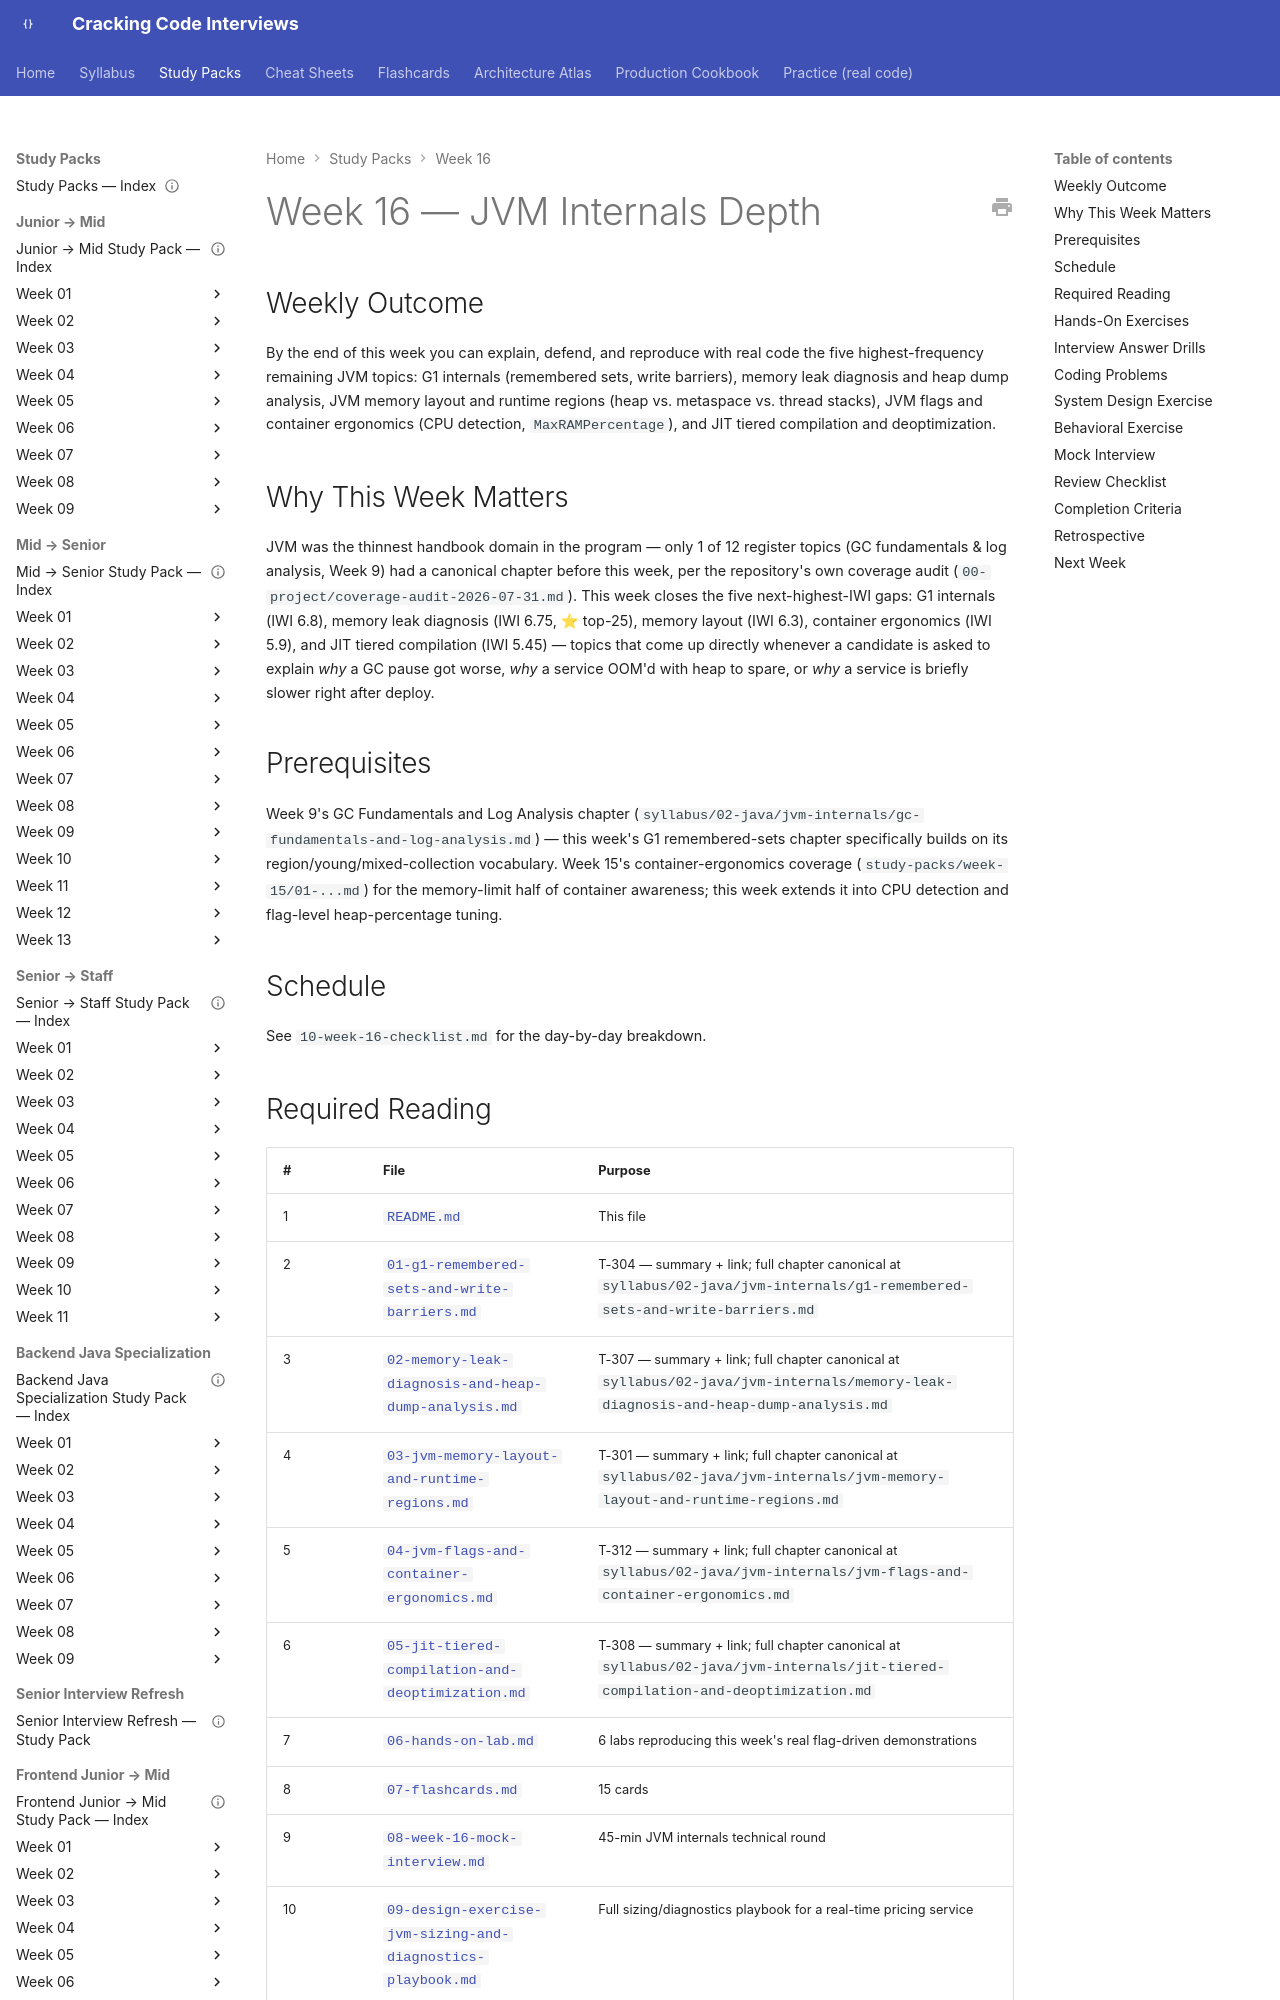

repository: JuanMelendres/cracking-code-interviews · page: study-packs/week-16/index.html · generator: mkdocs

---
title: "Week 16 — JVM Internals Depth"
document_type: study-pack
week: 16
status: draft
estimated_hours: 12
---

# Week 16 — JVM Internals Depth

## Weekly Outcome

By the end of this week you can explain, defend, and reproduce with real code the five highest-frequency remaining JVM topics: G1 internals (remembered sets, write barriers), memory leak diagnosis and heap dump analysis, JVM memory layout and runtime regions (heap vs. metaspace vs. thread stacks), JVM flags and container ergonomics (CPU detection, `MaxRAMPercentage`), and JIT tiered compilation and deoptimization.

## Why This Week Matters

JVM was the thinnest handbook domain in the program — only 1 of 12 register topics (GC fundamentals & log analysis, Week 9) had a canonical chapter before this week, per the repository's own coverage audit (`00-project/coverage-audit-2026-07-31.md`). This week closes the five next-highest-IWI gaps: G1 internals (IWI 6.8), memory leak diagnosis (IWI 6.75, ⭐ top-25), memory layout (IWI 6.3), container ergonomics (IWI 5.9), and JIT tiered compilation (IWI 5.45) — topics that come up directly whenever a candidate is asked to explain *why* a GC pause got worse, *why* a service OOM'd with heap to spare, or *why* a service is briefly slower right after deploy.

## Prerequisites

Week 9's GC Fundamentals and Log Analysis chapter (`syllabus/02-java/jvm-internals/gc-fundamentals-and-log-analysis.md`) — this week's G1 remembered-sets chapter specifically builds on its region/young/mixed-collection vocabulary. Week 15's container-ergonomics coverage (`study-packs/week-15/01-...md`) for the memory-limit half of container awareness; this week extends it into CPU detection and flag-level heap-percentage tuning.

## Schedule

See `10-week-16-checklist.md` for the day-by-day breakdown.
